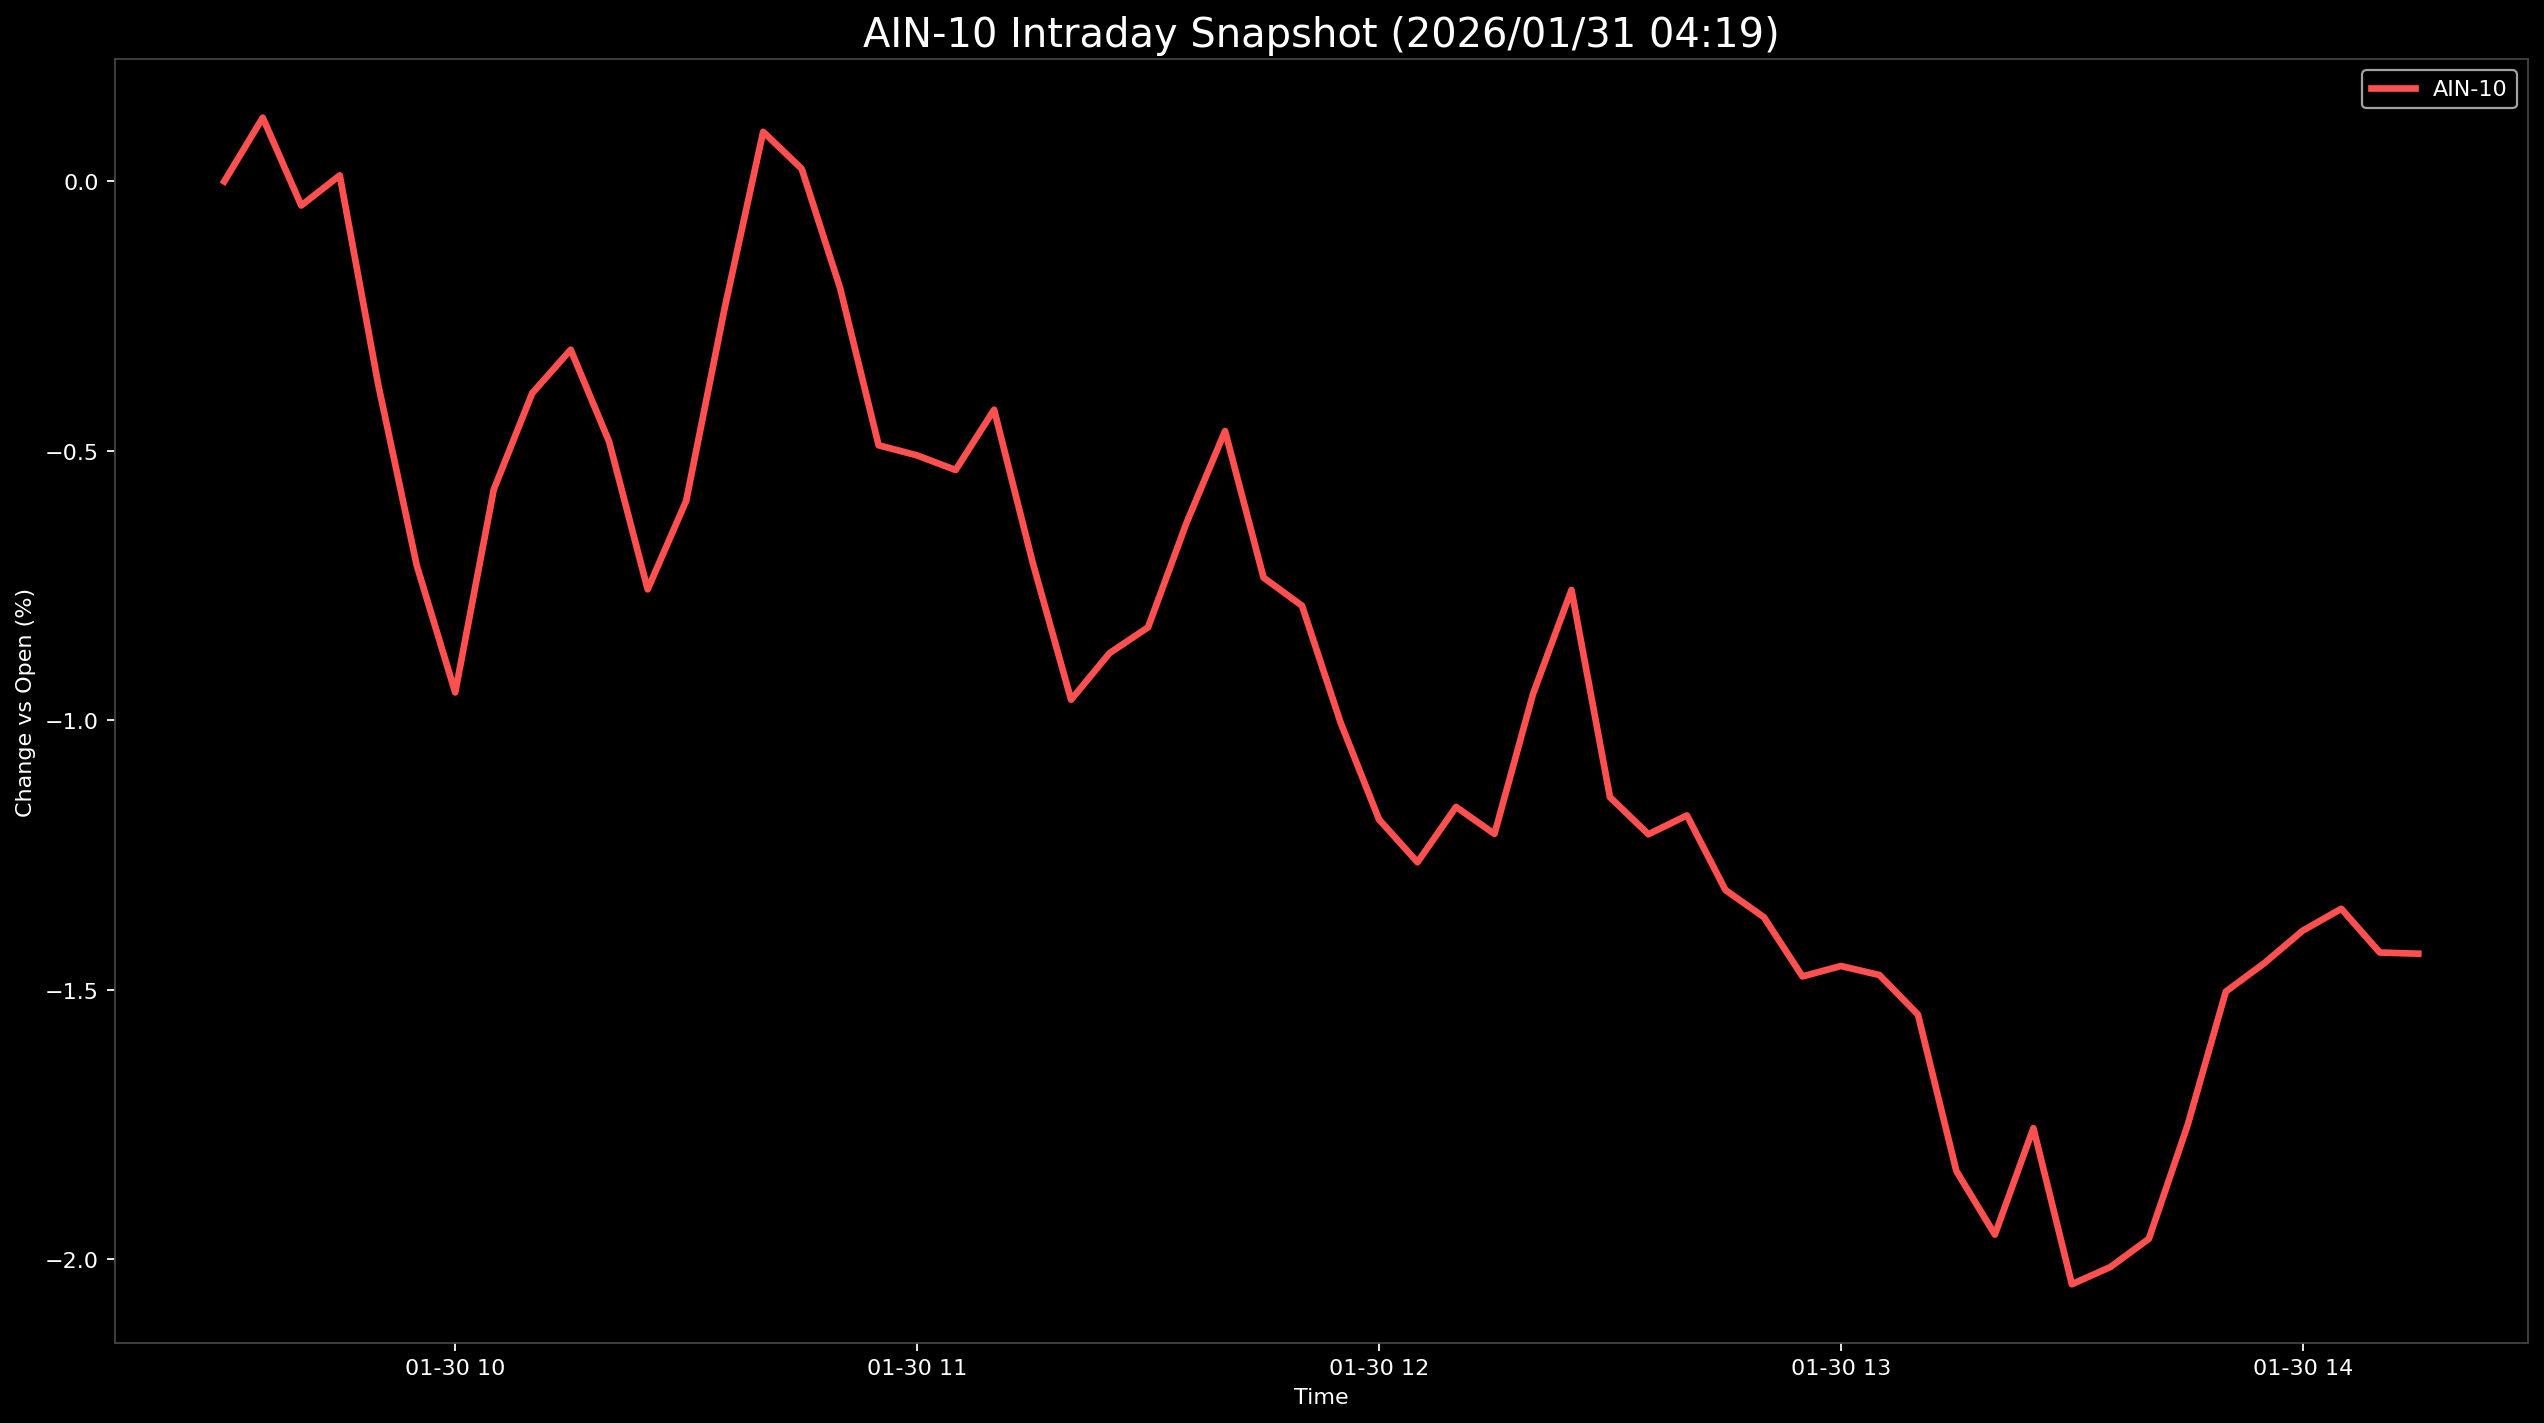

The file beside this chart, header and first rows:
Datetime, AIN-10
2026-01-30 09:30:00, 0.0
2026-01-30 09:35:00, 0.1183
2026-01-30 09:40:00, -0.04467
2026-01-30 09:45:00, 0.01118
2026-01-30 09:50:00, -0.3771
2026-01-30 09:55:00, -0.7126
2026-01-30 10:00:00, -0.9483
2026-01-30 10:05:00, -0.5721
2026-01-30 10:10:00, -0.393
2026-01-30 10:15:00, -0.3123
2026-01-30 10:20:00, -0.4833
2026-01-30 10:25:00, -0.757
2026-01-30 10:30:00, -0.5928
2026-01-30 10:35:00, -0.2351
2026-01-30 10:40:00, 0.09198
2026-01-30 10:45:00, 0.02354
2026-01-30 10:50:00, -0.198
2026-01-30 10:55:00, -0.4897
2026-01-30 11:00:00, -0.5084
2026-01-30 11:05:00, -0.5355
2026-01-30 11:10:00, -0.4236
2026-01-30 11:15:00, -0.7066
2026-01-30 11:20:00, -0.9618
2026-01-30 11:25:00, -0.8752
2026-01-30 11:30:00, -0.8275
2026-01-30 11:35:00, -0.6334
2026-01-30 11:40:00, -0.4632
2026-01-30 11:45:00, -0.7351
2026-01-30 11:50:00, -0.7874
2026-01-30 11:55:00, -1.004
2026-01-30 12:00:00, -1.184
2026-01-30 12:05:00, -1.263
2026-01-30 12:10:00, -1.161
2026-01-30 12:15:00, -1.211
2026-01-30 12:20:00, -0.9513
2026-01-30 12:25:00, -0.7581
2026-01-30 12:30:00, -1.143
2026-01-30 12:35:00, -1.211
2026-01-30 12:40:00, -1.176
2026-01-30 12:45:00, -1.315
2026-01-30 12:50:00, -1.365
2026-01-30 12:55:00, -1.475
2026-01-30 13:00:00, -1.456
2026-01-30 13:05:00, -1.473
2026-01-30 13:10:00, -1.546
2026-01-30 13:15:00, -1.837
2026-01-30 13:20:00, -1.954
2026-01-30 13:25:00, -1.757
2026-01-30 13:30:00, -2.046
2026-01-30 13:35:00, -2.015
2026-01-30 13:40:00, -1.962
2026-01-30 13:45:00, -1.753
2026-01-30 13:50:00, -1.503
2026-01-30 13:55:00, -1.451
2026-01-30 14:00:00, -1.39
2026-01-30 14:05:00, -1.35
2026-01-30 14:10:00, -1.431
2026-01-30 14:15:00, -1.433
